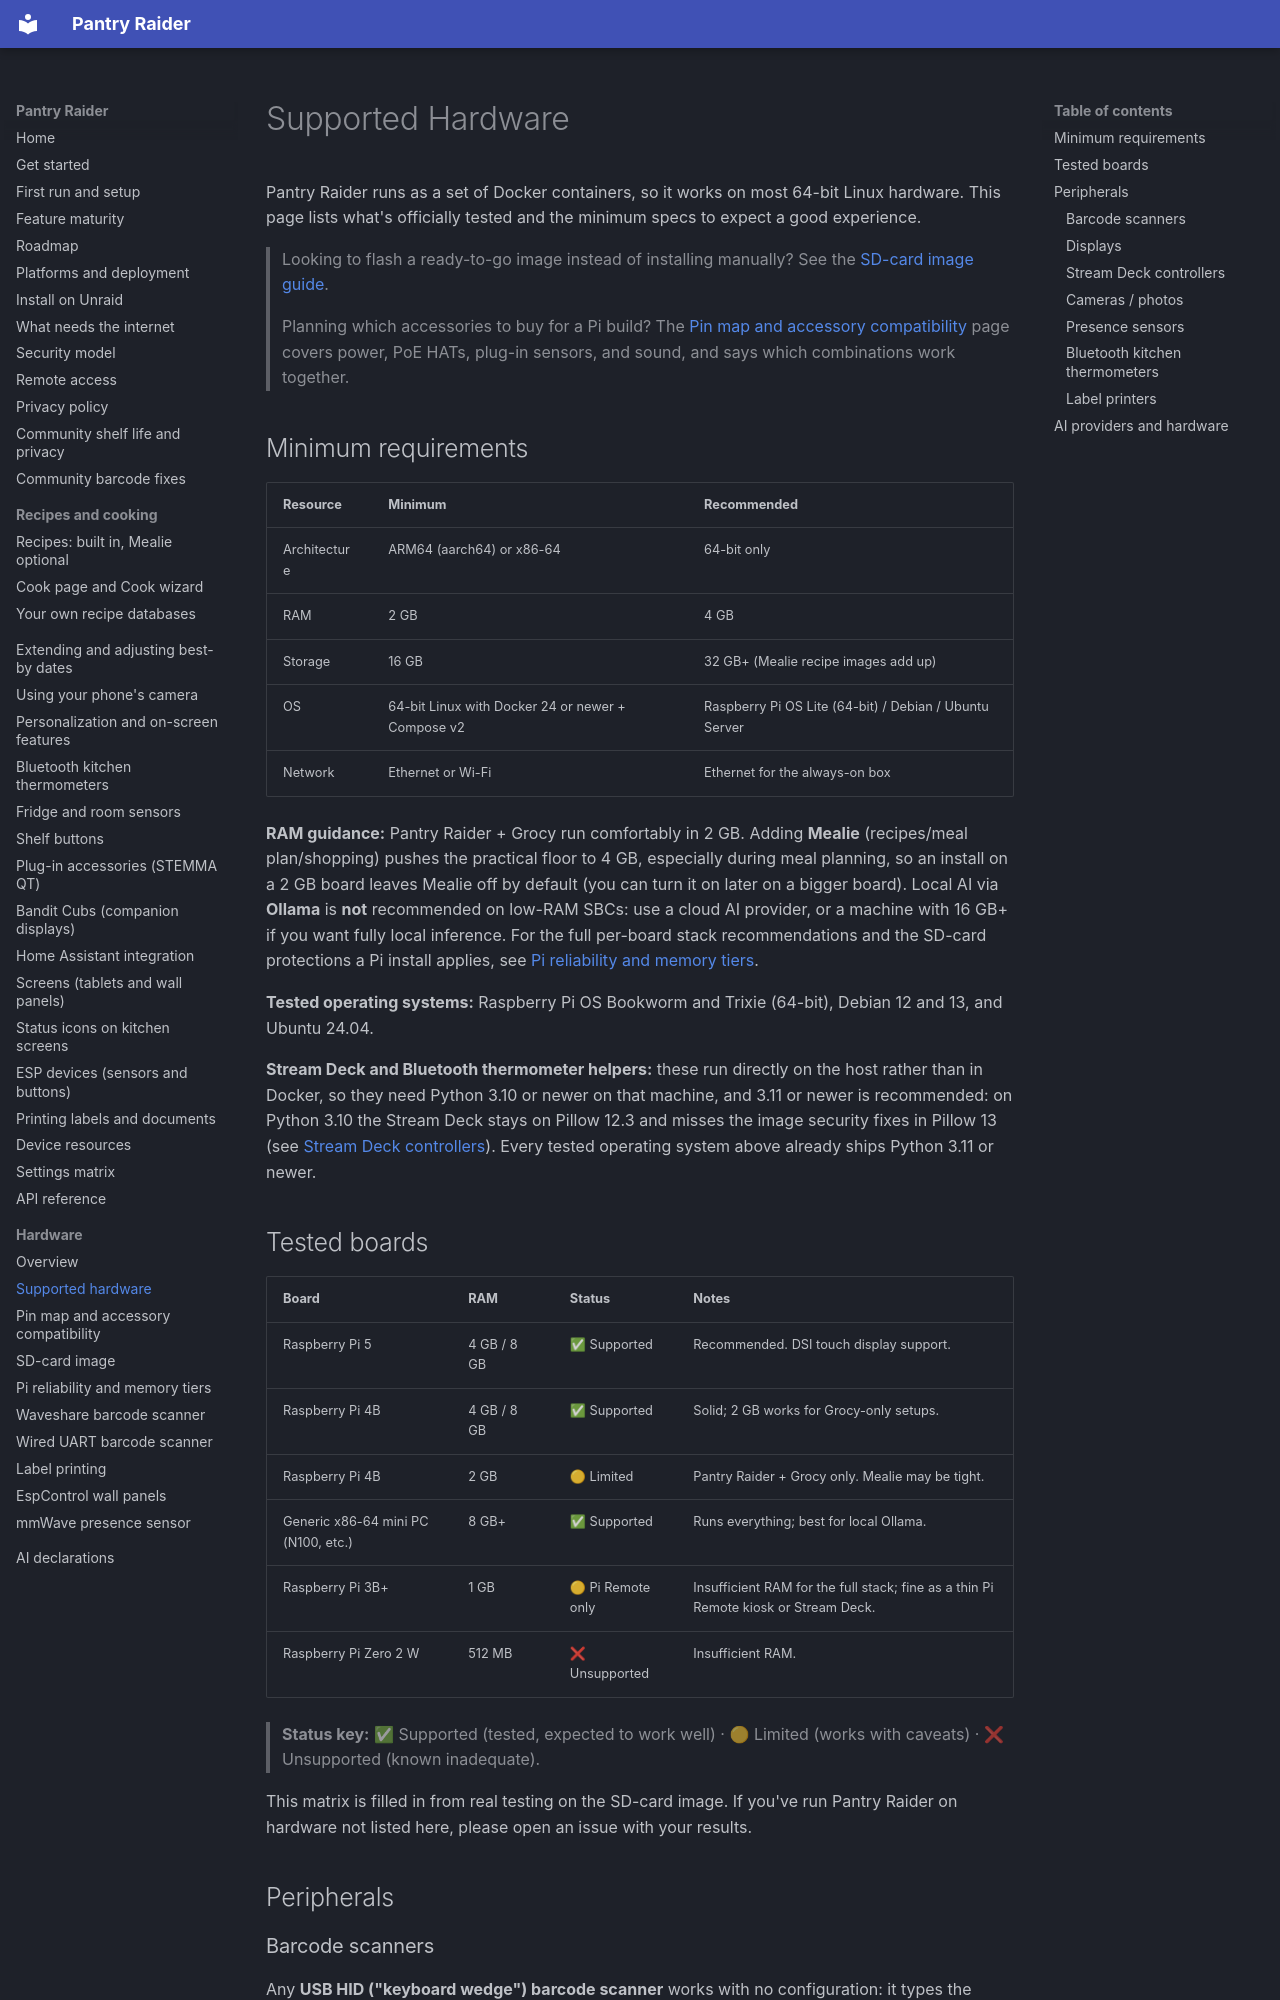

repository: Syracuse3DPrintingOrg/PantryRaider · page: hardware/supported-hardware/index.html · generator: mkdocs

# Supported Hardware

Pantry Raider runs as a set of Docker containers, so it works on most 64-bit Linux
hardware. This page lists what's officially tested and the minimum specs to expect a
good experience.

> Looking to flash a ready-to-go image instead of installing manually? See the
> [SD-card image guide](sd-image.md).

> Planning which accessories to buy for a Pi build? The
> [Pin map and accessory compatibility](pinout-and-compatibility.md) page covers
> power, PoE HATs, plug-in sensors, and sound, and says which combinations work
> together.

## Minimum requirements

| Resource | Minimum | Recommended |
|----------|---------|-------------|
| Architecture | ARM64 (aarch64) or x86-64 | 64-bit only |
| RAM | 2 GB | 4 GB |
| Storage | 16 GB | 32 GB+ (Mealie recipe images add up) |
| OS | 64-bit Linux with Docker 24 or newer + Compose v2 | Raspberry Pi OS Lite (64-bit) / Debian / Ubuntu Server |
| Network | Ethernet or Wi-Fi | Ethernet for the always-on box |

**RAM guidance:** Pantry Raider + Grocy run comfortably in 2 GB. Adding **Mealie**
(recipes/meal plan/shopping) pushes the practical floor to 4 GB, especially during meal
planning, so an install on a 2 GB board leaves Mealie off by default (you can turn it on
later on a bigger board). Local AI via **Ollama** is **not** recommended on low-RAM SBCs:
use a cloud AI provider, or a machine with 16 GB+ if you want fully local inference. For
the full per-board stack recommendations and the SD-card protections a Pi install
applies, see [Pi reliability and memory tiers](pi-reliability.md).

**Tested operating systems:** Raspberry Pi OS Bookworm and Trixie (64-bit),
Debian 12 and 13, and Ubuntu 24.04.

**Stream Deck and Bluetooth thermometer helpers:** these run directly on the host
rather than in Docker, so they need Python 3.10 or newer on that machine, and
3.11 or newer is recommended: on Python 3.10 the Stream Deck stays on Pillow
12.3 and misses the image security fixes in Pillow 13 (see
[Stream Deck controllers](../hardware.md#stream-deck-controllers)). Every tested
operating system above already ships Python 3.11 or newer.

## Tested boards

| Board | RAM | Status | Notes |
|-------|-----|--------|-------|
| Raspberry Pi 5 | 4 GB / 8 GB | ✅ Supported | Recommended. DSI touch display support. |
| Raspberry Pi 4B | 4 GB / 8 GB | ✅ Supported | Solid; 2 GB works for Grocy-only setups. |
| Raspberry Pi 4B | 2 GB | 🟡 Limited | Pantry Raider + Grocy only. Mealie may be tight. |
| Generic x86-64 mini PC (N100, etc.) | 8 GB+ | ✅ Supported | Runs everything; best for local Ollama. |
| Raspberry Pi 3B+ | 1 GB | 🟡 Pi Remote only | Insufficient RAM for the full stack; fine as a thin Pi Remote kiosk or Stream Deck. |
| Raspberry Pi Zero 2 W | 512 MB | ❌ Unsupported | Insufficient RAM. |

> **Status key:** ✅ Supported (tested, expected to work well) · 🟡 Limited (works with
> caveats) · ❌ Unsupported (known inadequate).

This matrix is filled in from real testing on the SD-card image. If you've run
Pantry Raider on hardware not listed here, please open an issue with your results.

## Peripherals
